Run: headless pygame with SDL's dummy video driver; simulated clock (each Clock.tick advances the game by its frame time, no real sleeping); random seed 0; keys injected as events and as key.get_pressed() state; no mouse input.
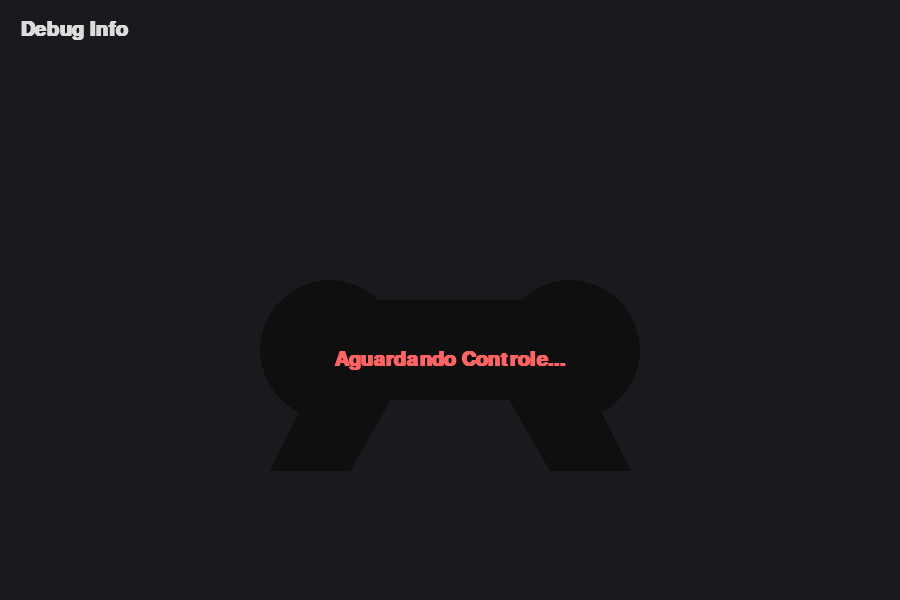
Frame 1 of 4 · flips 1–60 · no input
Frame 2 of 4 · flips 61–180 · tapped SPACE, RETURN · held RIGHT (→), D · screen unchanged from frame 1, image omitted
Frame 3 of 4 · flips 181–300 · held DOWN (↓), S · screen unchanged from frame 2, image omitted
Frame 4 of 4 · flips 301–420 · held LEFT (←), A, UP (↑), W · screen unchanged from frame 3, image omitted

The pygame program that drew these frames:

import pygame
import sys
import math

# --- Constantes de Design (Look & Feel) ---
SCREEN_WIDTH = 900
SCREEN_HEIGHT = 600
FPS = 60

# Paleta de Cores "Dark Aesthetics"
COLOR_BG = (25, 25, 30)  # Fundo Dark Grafite
COLOR_CONTROLLER = (15, 15, 15)  # Preto PS1 Black
COLOR_OUTLINE = (60, 60, 60)  # Contorno sutil
COLOR_BUTTON_OFF = (40, 40, 40)  # Botão inativo
COLOR_BUTTON_ON = (0, 255, 127)  # "Spring Green" - Alta visibilidade
COLOR_TEXT = (220, 220, 220)
COLOR_DEBUG_TEXT = (100, 255, 100)


class PSControllerTester:
    def __init__(self):
        """Inicializa a engine do Pygame e configurações de janela."""
        pygame.init()
        pygame.joystick.init()

        # Configuração de Display com Hardware Acceleration se possível
        self.screen = pygame.display.set_mode((SCREEN_WIDTH, SCREEN_HEIGHT), pygame.HWSURFACE | pygame.DOUBLEBUF)
        pygame.display.set_caption("Professional PS Controller Diagnostic Tool")
        self.clock = pygame.time.Clock()

        # Fontes
        self.font_title = pygame.font.SysFont("Segoe UI", 30, bold=True)
        self.font_debug = pygame.font.SysFont("Consolas", 14)
        self.font_label = pygame.font.SysFont("Arial", 12, bold=True)

        self.joystick = None
        self.controller_connected = False

        # Tenta conectar no início
        self.check_for_controllers()

    def check_for_controllers(self):
        """Gerencia conexão (Hot-plugging)."""
        if pygame.joystick.get_count() > 0 and not self.controller_connected:
            self.joystick = pygame.joystick.Joystick(0)
            self.joystick.init()
            self.controller_connected = True
            print(f" [+] Controle Conectado: {self.joystick.get_name()}")
        elif pygame.joystick.get_count() == 0:
            self.controller_connected = False
            self.joystick = None

    def draw_smooth_circle(self, x, y, radius, color):
        """Desenha círculos com antialiasing (borda suave)."""
        pygame.draw.circle(self.screen, color, (int(x), int(y)), radius)
        # Opcional: Adicionar gfxdraw para suavização extra se necessário,
        # mas o draw.circle do Pygame 2+ já é muito bom.

    def draw_button(self, x, y, radius, label, is_pressed, shape="circle"):
        """Renderiza um botão genérico com estado ativo/inativo."""
        color = COLOR_BUTTON_ON if is_pressed else COLOR_BUTTON_OFF

        if shape == "circle":
            self.draw_smooth_circle(x, y, radius, color)
            pygame.draw.circle(self.screen, COLOR_OUTLINE, (int(x), int(y)), radius, 2)
        elif shape == "rect":
            rect = pygame.Rect(x - radius, y - radius // 2, radius * 2, radius)
            pygame.draw.rect(self.screen, color, rect, border_radius=5)
            pygame.draw.rect(self.screen, COLOR_OUTLINE, rect, 2, border_radius=5)
        elif shape == "dpad":
            # Lógica específica para desenhar partes do D-PAD
            rect = pygame.Rect(x, y, radius, radius)
            pygame.draw.rect(self.screen, color, rect)
            pygame.draw.rect(self.screen, COLOR_OUTLINE, rect, 1)

        # Desenha o Label (ID do botão)
        if label:
            text_surf = self.font_label.render(str(label), True, (0, 0, 0) if is_pressed else (150, 150, 150))
            text_rect = text_surf.get_rect(center=(x, y))
            self.screen.blit(text_surf, text_rect)

    def render_controller_visuals(self):
        """Desenha a representação artística do controle."""
        cx, cy = SCREEN_WIDTH // 2, SCREEN_HEIGHT // 2 + 50

        # 1. Corpo do Controle (Forma estilo "DualShock/PS1")
        # Esquerda
        self.draw_smooth_circle(cx - 120, cy, 70, COLOR_CONTROLLER)
        # Direita
        self.draw_smooth_circle(cx + 120, cy, 70, COLOR_CONTROLLER)
        # Centro (Retângulo de conexão)
        pygame.draw.rect(self.screen, COLOR_CONTROLLER, (cx - 120, cy - 50, 240, 100))
        # "Pernas" do controle (Grips)
        pygame.draw.polygon(self.screen, COLOR_CONTROLLER, [
            (cx - 120, cy), (cx - 180, cy + 120), (cx - 100, cy + 120), (cx - 60, cy + 50)
        ])
        pygame.draw.polygon(self.screen, COLOR_CONTROLLER, [
            (cx + 120, cy), (cx + 180, cy + 120), (cx + 100, cy + 120), (cx + 60, cy + 50)
        ])

        if not self.controller_connected:
            text = self.font_title.render("Aguardando Controle...", True, (255, 100, 100))
            self.screen.blit(text, (cx - text.get_width() // 2, cy))
            return

        # 2. Leitura de Inputs
        buttons = [self.joystick.get_button(i) for i in range(self.joystick.get_numbuttons())]

        # Tenta ler o Hat (D-Pad). Se não existir, assume (0,0)
        hat_x, hat_y = (0, 0)
        if self.joystick.get_numhats() > 0:
            hat_x, hat_y = self.joystick.get_hat(0)

        # Eixos (Analógicos) - Controles PS1 antigos podem não ter, mas vamos prever
        axes = [0.0] * 4
        num_axes = self.joystick.get_numaxes()
        for i in range(min(num_axes, 4)):
            axes[i] = self.joystick.get_axis(i)

        # --- Mapeamento Visual (LAYOUT) ---

        # LADO ESQUERDO: D-PAD (Setas)
        dpad_cx, dpad_cy = cx - 120, cy - 20
        sz = 25
        # Cima (Hat Y=1)
        self.draw_button(dpad_cx, dpad_cy - sz, sz, "UP", hat_y == 1, "dpad")
        # Baixo (Hat Y=-1)
        self.draw_button(dpad_cx, dpad_cy + sz, sz, "DN", hat_y == -1, "dpad")
        # Esquerda (Hat X=-1)
        self.draw_button(dpad_cx - sz, dpad_cy, sz, "LT", hat_x == -1, "dpad")
        # Direita (Hat X=1)
        self.draw_button(dpad_cx + sz, dpad_cy, sz, "RT", hat_x == 1, "dpad")

        # LADO DIREITO: Botões de Face (0, 1, 2, 3 - Mapeamento genérico)
        # Nota: A ordem física muda por marca, então mostro o ID
        face_cx, face_cy = cx + 120, cy - 20
        dist = 35
        # Topo (Triângulo)
        self.draw_button(face_cx, face_cy - dist, 18, "3/Y", buttons[3] if len(buttons) > 3 else False)
        # Direita (Bolinha)
        self.draw_button(face_cx + dist, face_cy, 18, "1/B", buttons[1] if len(buttons) > 1 else False)
        # Baixo (Xis)
        self.draw_button(face_cx, face_cy + dist, 18, "2/A", buttons[2] if len(buttons) > 2 else False)
        # Esquerda (Quadrado)
        self.draw_button(face_cx - dist, face_cy, 18, "0/X", buttons[0] if len(buttons) > 0 else False)

        # CENTRO: Select e Start (Geralmente 8 e 9)
        self.draw_button(cx - 30, cy, 20, "Sel", buttons[8] if len(buttons) > 8 else False, "rect")
        self.draw_button(cx + 30, cy, 20, "Sta", buttons[9] if len(buttons) > 9 else False, "rect")

        # OMBROS (L1, R1, L2, R2) - Desenhados acima do corpo
        self.draw_button(cx - 120, cy - 90, 40, "L1", buttons[4] if len(buttons) > 4 else False, "rect")
        self.draw_button(cx + 120, cy - 90, 40, "R1", buttons[5] if len(buttons) > 5 else False, "rect")
        self.draw_button(cx - 120, cy - 120, 30, "L2", buttons[6] if len(buttons) > 6 else False, "rect")
        self.draw_button(cx + 120, cy - 120, 30, "R2", buttons[7] if len(buttons) > 7 else False, "rect")

        # ANALÓGICOS (Stick Visualizer)
        # Stick Esquerdo (Eixos 0 e 1)
        lx = cx - 70 + (axes[0] * 20)
        ly = cy + 60 + (axes[1] * 20)
        pygame.draw.circle(self.screen, (30, 30, 30), (cx - 70, cy + 60), 30)  # Base
        pygame.draw.circle(self.screen, COLOR_BUTTON_ON if (abs(axes[0]) > 0.1 or abs(axes[1]) > 0.1) else (80, 80, 80),
                           (int(lx), int(ly)), 20)

        # Stick Direito (Eixos 2 e 3 ou 3 e 4)
        if num_axes >= 4:
            rx = cx + 70 + (axes[2] * 20)
            ry = cy + 60 + (axes[3] * 20)
            pygame.draw.circle(self.screen, (30, 30, 30), (cx + 70, cy + 60), 30)  # Base
            pygame.draw.circle(self.screen,
                               COLOR_BUTTON_ON if (abs(axes[2]) > 0.1 or abs(axes[3]) > 0.1) else (80, 80, 80),
                               (int(rx), int(ry)), 20)

    def render_debug_panel(self):
        """Painel lateral com dados brutos para o programador/usuário."""
        panel_x = 20
        y = 20

        title = self.font_title.render("Debug Info", True, COLOR_TEXT)
        self.screen.blit(title, (panel_x, y))
        y += 40

        if not self.controller_connected:
            return

        # Lista botões ativos
        active_buttons = []
        for i in range(self.joystick.get_numbuttons()):
            if self.joystick.get_button(i):
                active_buttons.append(str(i))

        info = [
            f"Nome: {self.joystick.get_name()}",
            f"Botões Ativos: {', '.join(active_buttons) if active_buttons else 'Nenhum'}",
            f"Eixos (Analógicos): {self.joystick.get_numaxes()}",
            f"Hats (D-Pad): {self.joystick.get_numhats()}"
        ]

        # Adiciona valores dos eixos
        for i in range(self.joystick.get_numaxes()):
            val = self.joystick.get_axis(i)
            info.append(f"Axis {i}: {val:.2f}")

        # Adiciona valor do Hat
        if self.joystick.get_numhats() > 0:
            info.append(f"Hat 0: {self.joystick.get_hat(0)}")

        for line in info:
            text = self.font_debug.render(line, True, COLOR_DEBUG_TEXT)
            self.screen.blit(text, (panel_x, y))
            y += 20

    def run(self):
        """Loop principal do jogo (Game Loop)."""
        running = True
        while running:
            # 1. Processamento de Eventos
            for event in pygame.event.get():
                if event.type == pygame.QUIT:
                    running = False

                # Hot-plugging (Detecta se plugou ou desplugou durante o uso)
                if event.type == pygame.JOYDEVICEADDED or event.type == pygame.JOYDEVICEREMOVED:
                    self.check_for_controllers()

            # 2. Atualização e Desenho
            self.screen.fill(COLOR_BG)

            self.render_controller_visuals()
            self.render_debug_panel()

            # 3. Flip e Tick
            pygame.display.flip()
            self.clock.tick(FPS)

        pygame.quit()
        sys.exit()


if __name__ == "__main__":
    app = PSControllerTester()
    app.run()
